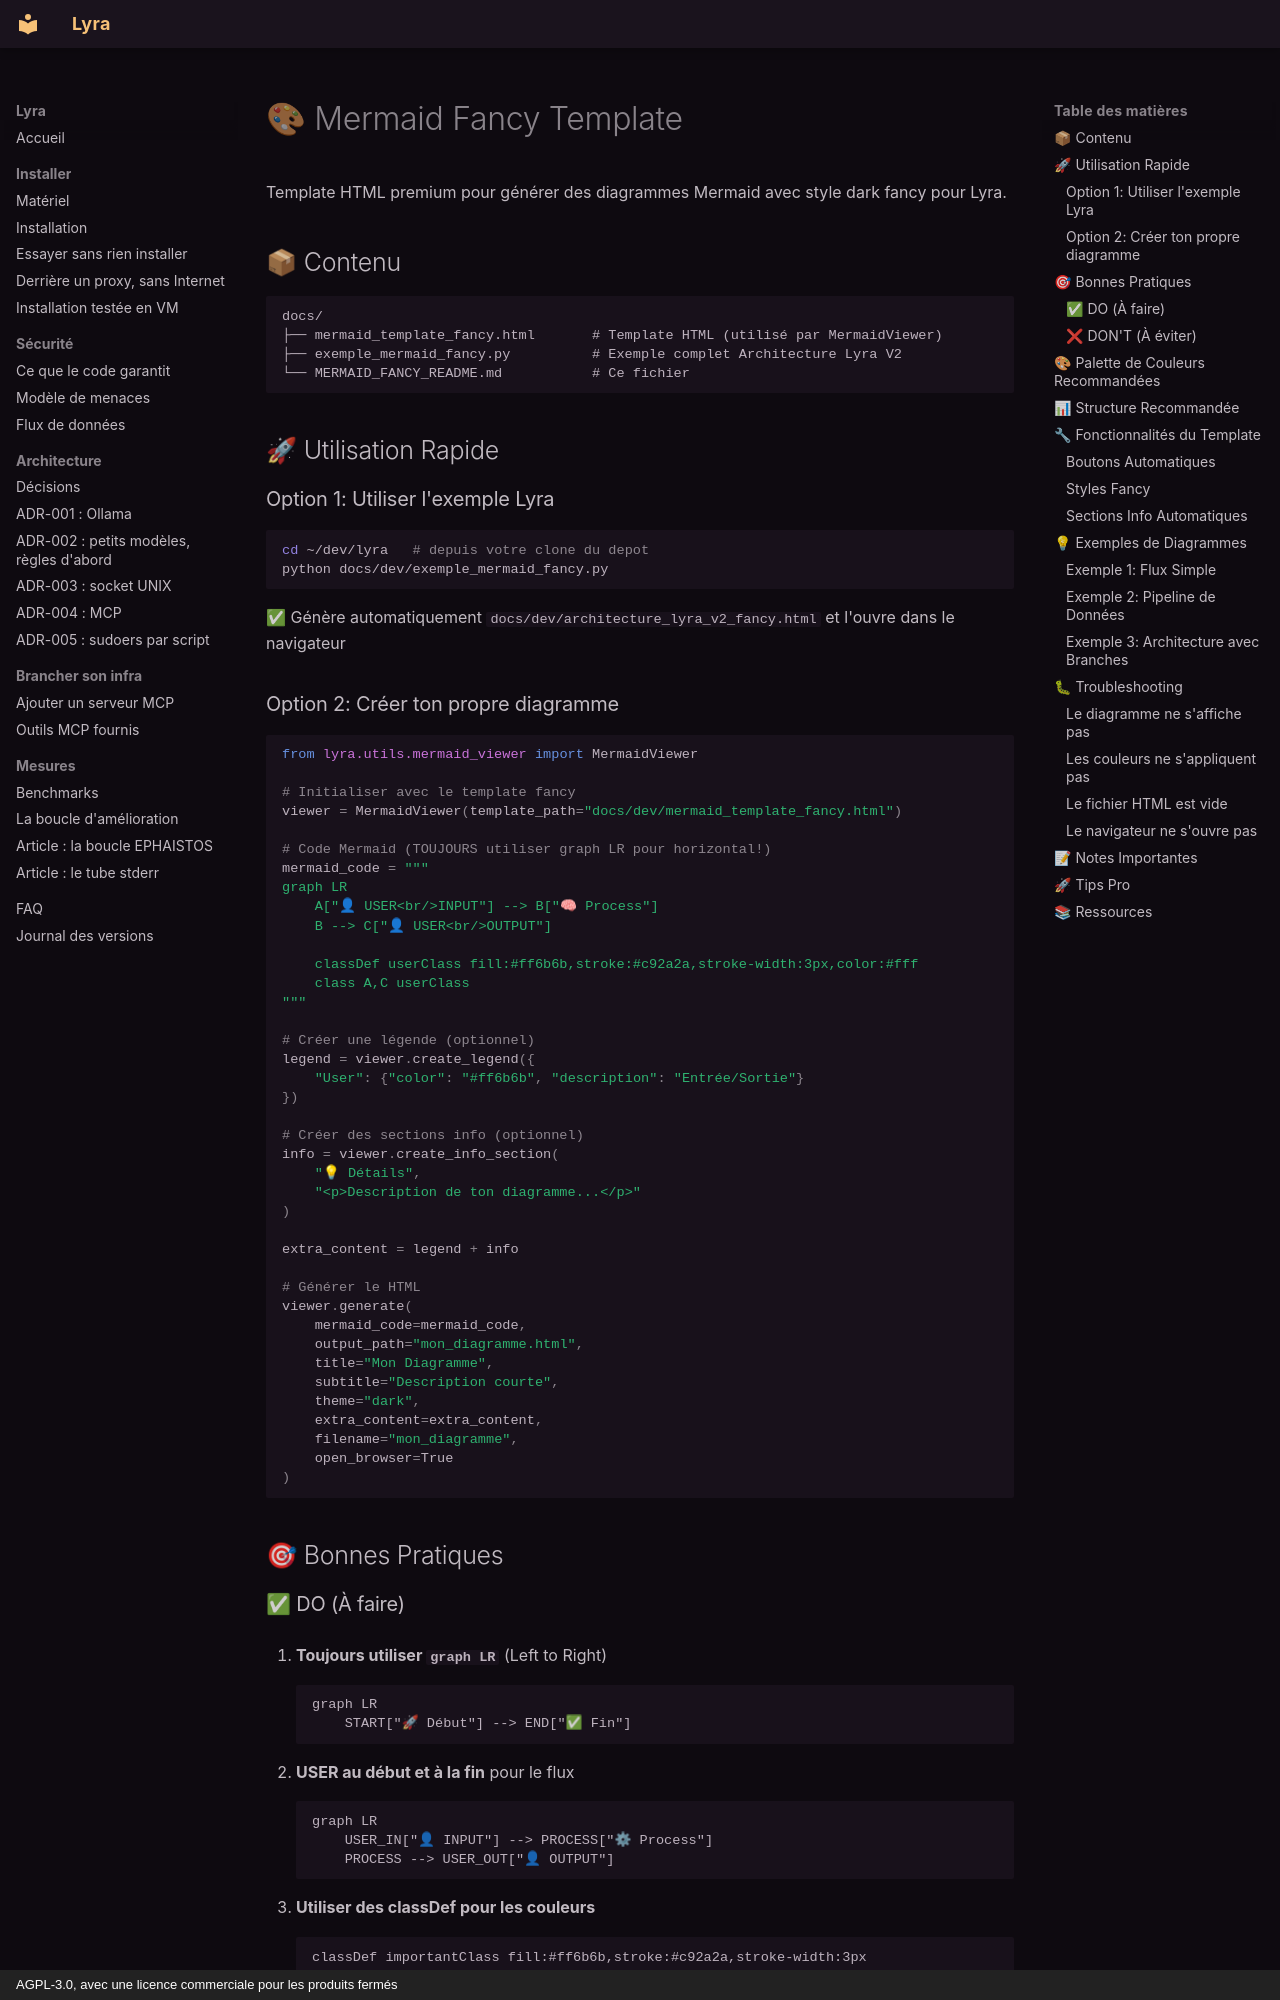

repository: amineutron/lyra · page: dev/MERMAID_FANCY_README/index.html · generator: mkdocs · copyright: AGPL-3.0, avec une licence commerciale pour les produits fermés

# 🎨 Mermaid Fancy Template

Template HTML premium pour générer des diagrammes Mermaid avec style dark fancy pour Lyra.

## 📦 Contenu

```
docs/
├── mermaid_template_fancy.html       # Template HTML (utilisé par MermaidViewer)
├── exemple_mermaid_fancy.py          # Exemple complet Architecture Lyra V2
└── MERMAID_FANCY_README.md           # Ce fichier
```

## 🚀 Utilisation Rapide

### Option 1: Utiliser l'exemple Lyra

```bash
cd ~/dev/lyra   # depuis votre clone du depot
python docs/dev/exemple_mermaid_fancy.py
```

✅ Génère automatiquement `docs/dev/architecture_lyra_v2_fancy.html` et l'ouvre dans le navigateur

### Option 2: Créer ton propre diagramme

```python
from lyra.utils.mermaid_viewer import MermaidViewer

# Initialiser avec le template fancy
viewer = MermaidViewer(template_path="docs/dev/mermaid_template_fancy.html")

# Code Mermaid (TOUJOURS utiliser graph LR pour horizontal!)
mermaid_code = """
graph LR
    A["👤 USER<br/>INPUT"] --> B["🧠 Process"]
    B --> C["👤 USER<br/>OUTPUT"]

    classDef userClass fill:#ff6b6b,stroke:#c92a2a,stroke-width:3px,color:#fff
    class A,C userClass
"""

# Créer une légende (optionnel)
legend = viewer.create_legend({
    "User": {"color": "#ff6b6b", "description": "Entrée/Sortie"}
})

# Créer des sections info (optionnel)
info = viewer.create_info_section(
    "💡 Détails",
    "<p>Description de ton diagramme...</p>"
)

extra_content = legend + info

# Générer le HTML
viewer.generate(
    mermaid_code=mermaid_code,
    output_path="mon_diagramme.html",
    title="Mon Diagramme",
    subtitle="Description courte",
    theme="dark",
    extra_content=extra_content,
    filename="mon_diagramme",
    open_browser=True
)
```

## 🎯 Bonnes Pratiques
